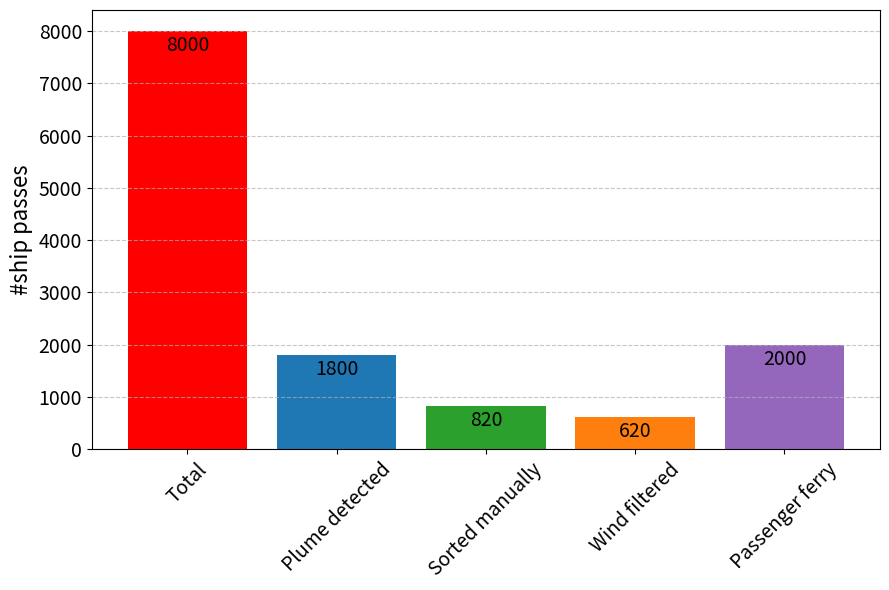
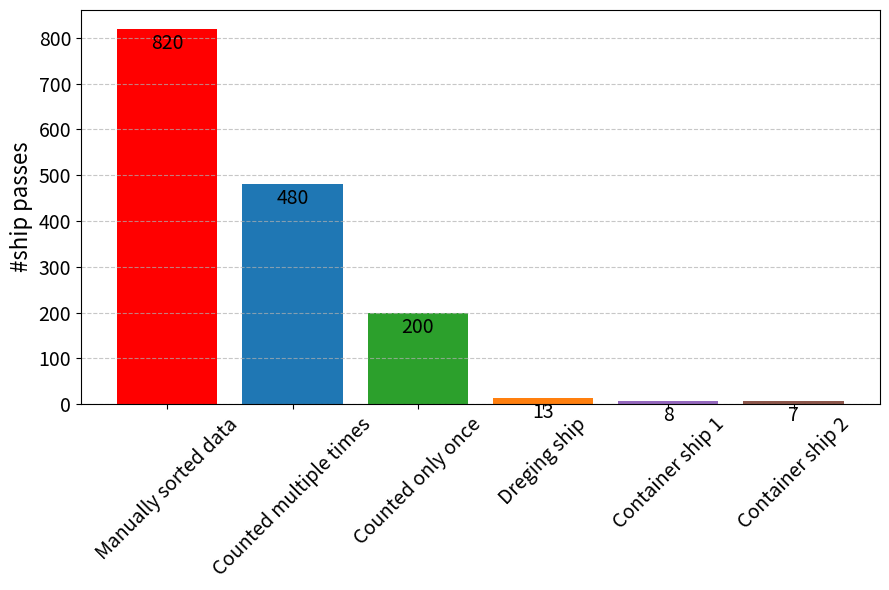

Reproduce these figures in Python, in order.
#%%
import matplotlib.pyplot as plt


def make_bar_chart(output_path=None):
    labels = ["Total", "Plume detected", "Sorted manually", "Wind filtered", "Passenger ferry"]
    values = [8000, 1800, 820, 620, 2000]
    colors = ["red", "#1f77b4", "#2ca02c", "#ff7f0e", "#9467bd"]

    fig, ax = plt.subplots(figsize=(9, 6))
    bars = ax.bar(labels, values, color=colors)

    ax.set_ylabel("#ship passes", fontsize=16)

    # increase tick label sizes and rotate x labels
    ax.tick_params(axis='x', labelrotation=45, labelsize=14)
    ax.tick_params(axis='y', labelsize=14)

    # annotate values above bars (larger text)
    for bar in bars:
        height = bar.get_height()
        ax.annotate(f"{int(height)}",
                    xy=(bar.get_x() + bar.get_width() / 2, height),
                    xytext=(0, -18),  # offset
                    textcoords="offset points",
                    ha='center', va='bottom', fontsize=14)

    plt.tight_layout()
    plt.grid(axis='y', linestyle='--', alpha=0.7)
    plt.show()

    labels = ["Manually sorted data", "Counted multiple times", "Counted only once", "Dreging ship", "Container ship 1", "Container ship 2"]
    values = [820, 480, 200, 13, 8, 7]
    colors = ["red", "#1f77b4", "#2ca02c", "#ff7f0e", "#9467bd", "#8c564b"]

    fig, ax = plt.subplots(figsize=(9, 6))
    bars = ax.bar(labels, values, color=colors)

    ax.set_ylabel("#ship passes", fontsize=16)

    # increase tick label sizes and rotate x labels
    ax.tick_params(axis='x', labelrotation=45, labelsize=14)
    ax.tick_params(axis='y', labelsize=14)

    # annotate values above bars (larger text)
    for bar in bars:
        height = bar.get_height()
        ax.annotate(f"{int(height)}",
                    xy=(bar.get_x() + bar.get_width() / 2, height),
                    xytext=(0, -18),  # offset
                    textcoords="offset points",
                    ha='center', va='bottom', fontsize=14)

    plt.tight_layout()
    plt.grid(axis='y', linestyle='--', alpha=0.7)
    plt.show()

if __name__ == "__main__":
    make_bar_chart()

# %%
